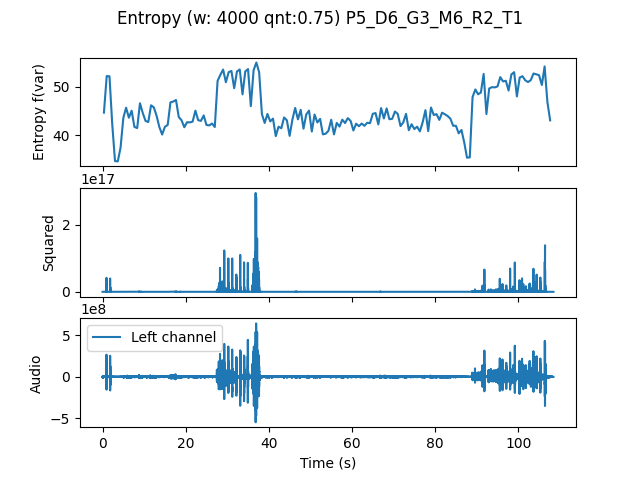

The table this chart was drawn from, first rows:
, t0, var
0.0, 0.0, 44.65
0.6667, 0.6667, 52.21
1.333, 1.333, 52.16
2.0, 2.0, 42.23
2.667, 2.667, 34.63
3.333, 3.333, 34.59
4.0, 4.0, 37.44
4.667, 4.667, 43.58
5.333, 5.333, 45.68
6.0, 6.0, 43.62
6.667, 6.667, 45.06
7.333, 7.333, 41.71
8.0, 8.0, 41.47
8.667, 8.667, 46.61
9.333, 9.333, 44.61
10.0, 10.0, 42.95
10.67, 10.67, 42.72
11.33, 11.33, 46.17
12.0, 12.0, 45.75
12.67, 12.67, 44
13.33, 13.33, 41.67
14.0, 14.0, 40.13
14.67, 14.67, 41.74
15.33, 15.33, 42.1
16.0, 16.0, 46.78
16.67, 16.67, 46.95
17.33, 17.33, 47.27
18.0, 18.0, 43.74
18.67, 18.67, 43.09
19.33, 19.33, 41.64
20.0, 20.0, 42.68
20.67, 20.67, 42.64
21.33, 21.33, 42.8
22.0, 22.0, 45.07
22.67, 22.67, 43.11
23.33, 23.33, 42.95
24.0, 24.0, 44.08
24.67, 24.67, 42.1
25.33, 25.33, 42.02
26.0, 26.0, 42.4
26.67, 26.67, 41.69
27.33, 27.33, 51.21
28.0, 28.0, 52.46
28.67, 28.67, 53.56
29.33, 29.33, 50.94
30.0, 30.0, 53.03
30.67, 30.67, 53.27
31.33, 31.33, 49.7
32.0, 32.0, 53.16
32.67, 32.67, 53.58
33.33, 33.33, 48.44
34.0, 34.0, 53.18
34.67, 34.67, 53.66
35.33, 35.33, 46
36.0, 36.0, 53.42
36.67, 36.67, 55.01
37.33, 37.33, 53
38.0, 38.0, 44.35
38.67, 38.67, 42.53
39.33, 39.33, 44.39
... 102 more rows
